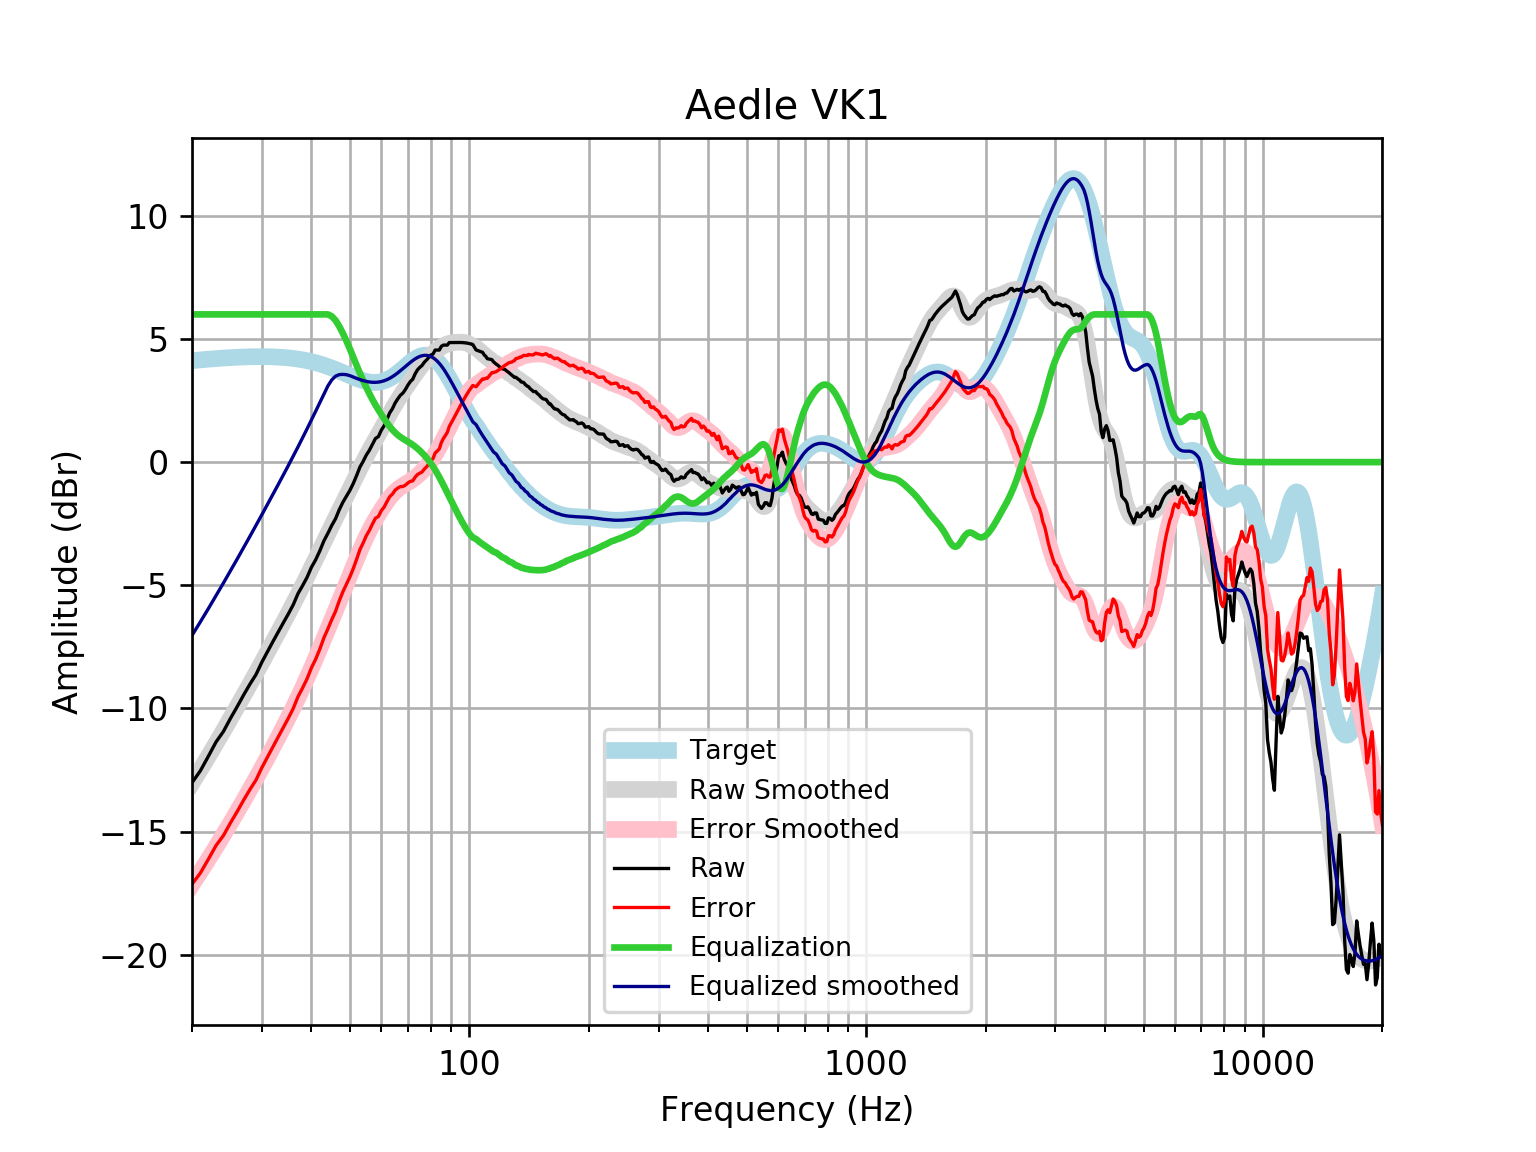

Data behind this chart, as committed beside it:
frequency, raw, error, smoothed, error_smoothed, equalization, equalized_raw, equalized_smoothed, target
20, -13.02, -17.14, -13.04, -17.16, 6, -7.019, -7.036, 4.121
21, -12.53, -16.68, -12.48, -16.64, 6.0, -6.531, -6.483, 4.152
22, -11.94, -16.12, -11.94, -16.13, 6.0, -5.94, -5.945, 4.18
23, -11.36, -15.57, -11.42, -15.63, 6.0, -5.361, -5.42, 4.205
24, -10.94, -15.16, -10.91, -15.14, 6, -4.937, -4.91, 4.227
25, -10.41, -14.65, -10.41, -14.66, 6.0, -4.406, -4.414, 4.245
26, -9.928, -14.19, -9.932, -14.19, 6.0, -3.928, -3.932, 4.259
27, -9.448, -13.72, -9.464, -13.73, 6.0, -3.448, -3.464, 4.271
28, -9.013, -13.29, -9.009, -13.29, 6.0, -3.013, -3.009, 4.278
29, -8.624, -12.91, -8.566, -12.85, 6, -2.624, -2.566, 4.283
30, -8.122, -12.41, -8.134, -12.42, 6, -2.122, -2.134, 4.284
31, -7.691, -11.97, -7.714, -12, 6, -1.691, -1.714, 4.281
32, -7.281, -11.56, -7.304, -11.58, 6, -1.281, -1.304, 4.275
33, -6.889, -11.15, -6.904, -11.17, 6.0, -0.889, -0.9039, 4.265
34, -6.515, -10.77, -6.513, -10.76, 6, -0.5149, -0.5127, 4.251
35, -6.157, -10.39, -6.129, -10.36, 6, -0.1574, -0.1291, 4.233
36, -5.787, -9.998, -5.752, -9.963, 6, 0.2132, 0.2481, 4.211
37, -5.338, -9.523, -5.38, -9.564, 6, 0.662, 0.6204, 4.185
38, -5.014, -9.169, -5.011, -9.165, 6, 0.9856, 0.9886, 4.155
39, -4.676, -8.795, -4.647, -8.766, 6.0, 1.324, 1.353, 4.12
40, -4.269, -8.349, -4.286, -8.366, 6, 1.731, 1.714, 4.08
41, -3.963, -8, -3.931, -7.966, 6, 2.037, 2.069, 4.037
42, -3.6, -7.588, -3.581, -7.568, 6, 2.4, 2.419, 3.989
43, -3.196, -7.133, -3.239, -7.175, 6, 2.804, 2.761, 3.937
44, -2.891, -6.773, -2.907, -6.786, 6, 3.109, 3.093, 3.881
45, -2.572, -6.395, -2.584, -6.405, 5.923, 3.351, 3.339, 3.823
46, -2.299, -6.061, -2.27, -6.03, 5.76, 3.461, 3.49, 3.762
47, -1.935, -5.635, -1.965, -5.663, 5.518, 3.583, 3.553, 3.7
48, -1.63, -5.266, -1.666, -5.301, 5.231, 3.601, 3.565, 3.636
49, -1.383, -4.957, -1.373, -4.946, 4.923, 3.54, 3.55, 3.574
50, -1.145, -4.657, -1.085, -4.596, 4.596, 3.451, 3.512, 3.512
51, -0.864, -4.318, -0.8014, -4.255, 4.255, 3.391, 3.454, 3.454
52, -0.5401, -3.94, -0.5244, -3.925, 3.925, 3.384, 3.4, 3.4
53, -0.1996, -3.551, -0.2561, -3.608, 3.608, 3.409, 3.352, 3.351
54, 0.03079, -3.279, 0.00142, -3.31, 3.31, 3.341, 3.311, 3.31
55, 0.2893, -2.987, 0.2467, -3.032, 3.032, 3.321, 3.279, 3.276
56, 0.4857, -2.767, 0.4797, -2.775, 2.775, 3.261, 3.255, 3.253
57, 0.7293, -2.51, 0.7024, -2.54, 2.54, 3.269, 3.242, 3.239
58, 0.9607, -2.276, 0.9175, -2.323, 2.323, 3.284, 3.24, 3.237
59, 1.039, -2.208, 1.129, -2.122, 2.122, 3.16, 3.25, 3.246
60, 1.297, -1.97, 1.338, -1.934, 1.934, 3.231, 3.272, 3.268
61, 1.48, -1.821, 1.547, -1.758, 1.758, 3.238, 3.305, 3.301
62, 1.743, -1.603, 1.755, -1.595, 1.595, 3.338, 3.35, 3.346
63, 2.001, -1.401, 1.959, -1.447, 1.447, 3.448, 3.406, 3.402
64, 2.171, -1.297, 2.157, -1.314, 1.314, 3.485, 3.471, 3.468
65, 2.402, -1.139, 2.345, -1.2, 1.2, 3.602, 3.545, 3.542
66, 2.568, -1.054, 2.521, -1.103, 1.103, 3.671, 3.625, 3.622
67, 2.713, -0.9949, 2.687, -1.022, 1.022, 3.735, 3.709, 3.707
68, 2.805, -0.9905, 2.844, -0.9529, 0.9529, 3.758, 3.796, 3.796
69, 2.949, -0.9345, 2.993, -0.8907, 0.8907, 3.84, 3.884, 3.884
70, 3.126, -0.8442, 3.139, -0.8309, 0.8309, 3.957, 3.97, 3.97
71, 3.271, -0.7812, 3.282, -0.7693, 0.7693, 4.041, 4.051, 4.053
72, 3.367, -0.7609, 3.423, -0.7031, 0.7031, 4.07, 4.126, 4.128
73, 3.583, -0.6123, 3.561, -0.6309, 0.6309, 4.214, 4.192, 4.195
74, 3.747, -0.5048, 3.695, -0.5525, 0.5525, 4.299, 4.248, 4.251
75, 3.847, -0.4481, 3.823, -0.4679, 0.4679, 4.315, 4.291, 4.295
76, 3.927, -0.3985, 3.944, -0.3773, 0.3773, 4.304, 4.321, 4.325
77, 4.058, -0.2832, 4.056, -0.2806, 0.2806, 4.338, 4.336, 4.341
78, 4.149, -0.1916, 4.159, -0.1772, 0.1772, 4.326, 4.336, 4.34
79, 4.25, -0.0742, 4.253, -0.06649, 0.06649, 4.316, 4.32, 4.324
... 553 more rows
